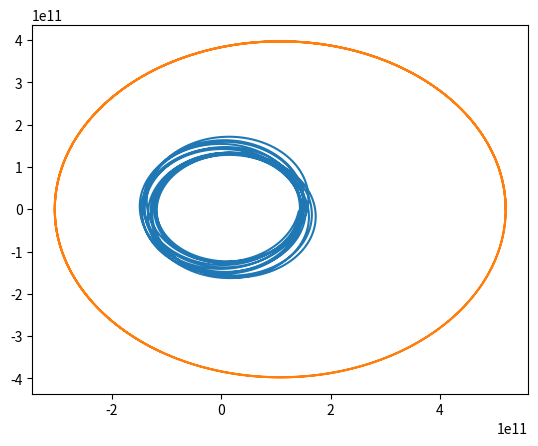

The matplotlib source for this figure:
# [redacted]
# [redacted]

from numpy import array, pi
from numpy.linalg import norm
from matplotlib import pyplot

class orbit:
    # Initial, unchanging values
    mEarth = 5.98e24
    mJup = 1.90e27 * 1000 # ...except this one for testing and comparison purposes in a what-if scenario
    mSun = 1.99e30
    G = 6.67e-11
    GM = 4 * pi**2
    
    # Initialize
    def __init__(self, tMax = 1, dt = 0.01):
        self.dt = dt
        self.tMax = tMax
    
    # Set initial conditions
    def setInitialConditions(self,r,v,r2,v2):
        # Earth positions and velocities over time
        self.r = [r]
        self.v = [v]
        
        # Jupiter positions and velocities over time
        self.r2 = [r2]
        self.v2 = [v2]
    
    # Get derivatives function
    def getDerivs(self, varsVec):
        # Get the x and y derivatives of the Earth and Jupiter respectively
        xDeriv1 = varsVec[2]
        yDeriv1 = varsVec[3]
        xDeriv2 = varsVec[6]
        yDeriv2 = varsVec[7]
        
        # Get an array of the positions of Earth and Jupiter
        r1 = array(varsVec[:2])
        r2 = array(varsVec[4:6])
        
        # Use the gravity equation to get velocity derivatives of Earth and Jupiter, considering forces from the sun and the other planet
        vxDeriv1 = -self.G * self.mSun * varsVec[0]/norm(r1)**3 - self.G * self.mJup * varsVec[0]/norm(r1-r2)**3
        vyDeriv1 = -self.G * self.mSun * varsVec[1]/norm(r1)**3 - self.G * self.mJup * varsVec[1]/norm(r1-r2)**3
        vxDeriv2 = -self.G * self.mSun * varsVec[4]/norm(r2)**3 - self.G * self.mEarth * varsVec[4]/norm(r2-r1)**3
        vyDeriv2 = -self.G * self.mSun * varsVec[5]/norm(r2)**3 - self.G * self.mEarth * varsVec[5]/norm(r2-r1)**3
        
        # Return the derivatives
        return array([xDeriv1,yDeriv1,vxDeriv1,vyDeriv1,xDeriv2,yDeriv2,vxDeriv2,vyDeriv2])
    
    # Potential energy formula
    def PE(self,r):
        return -4*pi**2 /norm(r)
    
    # Kinetic energy formula
    def KE(self,v):
        return 0.5 * self.mEarth * norm(v)**2
    
    # leapfrog method
    def leapfrog(self):
        # Make an array of the initial values
        r = array([self.r[0][0],self.r[0][1],self.v[0][0],self.v[0][1],self.r2[0][0],self.r2[0][1],self.v2[0][0],self.v2[0][1]])
        # Get the k1 value
        k1 = self.dt * self.getDerivs(r)
        midPointVars = r + 0.5*k1
        
        # Get initial time and energy values
        self.t = [0]
        Un=self.PE(self.r[0]) # Potential energy
        Kn=self.KE(self.v[0]) # Kinetic energy
        U = [Un]
        K = [Kn]
        self.T = [Un+Kn] # Total energy
        
        # Step through time
        while self.t[-1] < self.tMax:
            # Get k2 and add to the values
            k2 = self.dt * self.getDerivs(midPointVars)
            r += k2
            midPointVars += self.dt * self.getDerivs(r)
            
            # append position and velocity values of Earth and Jupiter, as well as time
            self.r.append([ r[0], r[1] ])
            self.v.append([ r[2], r[3] ])
            self.r2.append([ r[4], r[5] ])
            self.v2.append([ r[6], r[7] ])
            self.t.append(self.t[-1] + self.dt)
            
            # Obtain and append energy values
            Un=self.PE(r[-1])
            Kn=self.KE(v[-1])
            U.append(Un)
            K.append(Kn)
            self.T.append(Un+Kn)
    
    # Plot the orbit
    def plot(self):
        # Extract and plot x and y values for Earth and Jupiter
        x = [ var[0] for var in self.r ]
        y = [ var[1] for var in self.r ]
        pyplot.plot(x,y) # Earth orbit plot
        x2 = [ var[0] for var in self.r2 ]
        y2 = [ var[1] for var in self.r2 ]
        pyplot.plot(x2,y2) # Jupiter orbit plot
        
        # Show the plots
        pyplot.show()
    
    # Plot the total energy
    def plotTE(self):
        # Plot and show total energy over time
        pyplot.plot(self.t,self.T)
        pyplot.show()

# Initial position and velocity of Earth
r=[1.47e11,0]
v=[0,30280]

# Initial position and velocity of Jupiter
r2=[1e11*5.2,0]
v2=[0,13720]

# Use leapfrog method and plot the orbits of Earth and Jupiter simultaneously
myOrbit = orbit(tMax = 3.154e7*12, dt = 1e4)
myOrbit.setInitialConditions(r,v,r2,v2)
myOrbit.leapfrog()
myOrbit.plot()